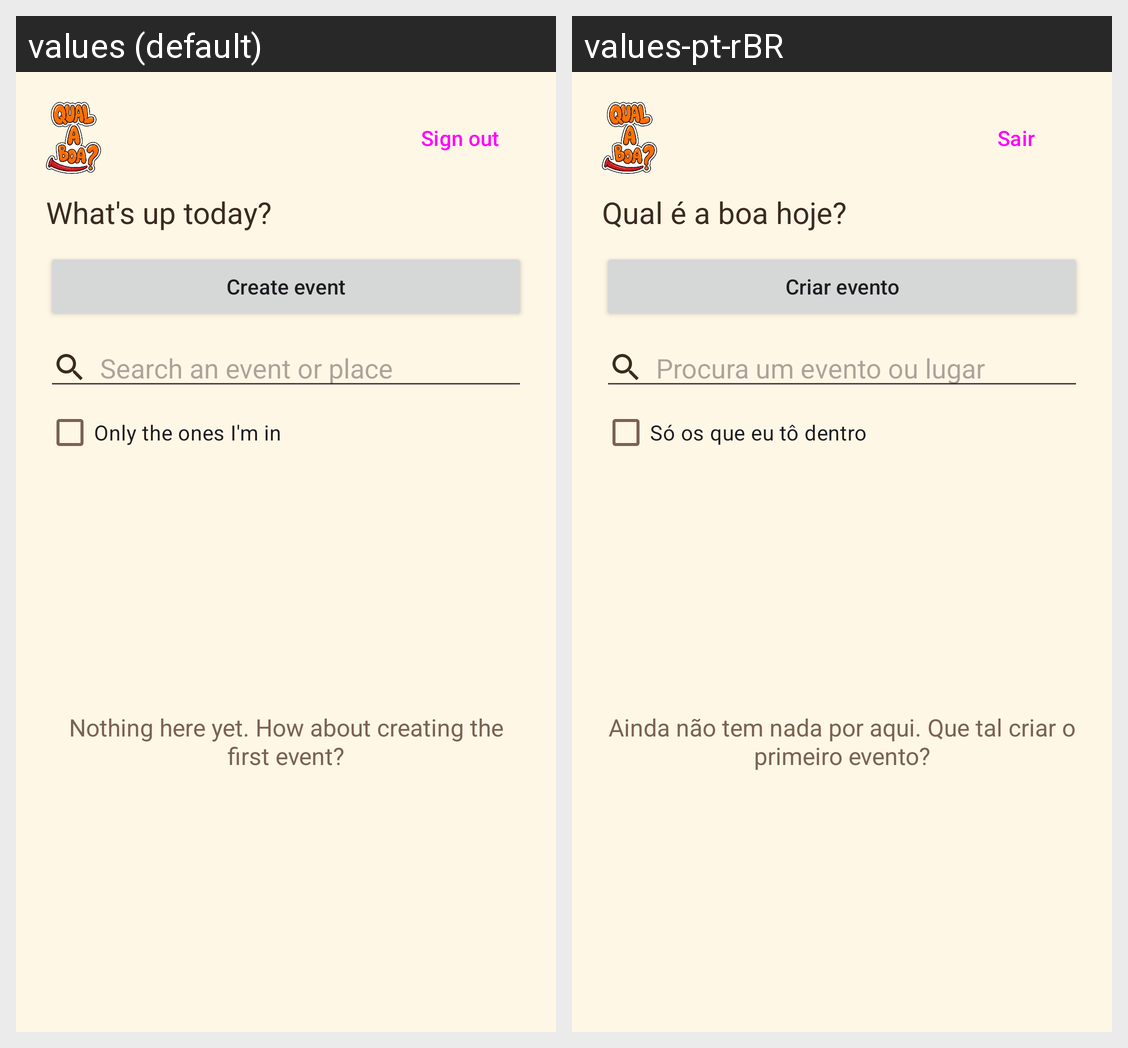

This grid shows one Android layout under two languages. Give, for every string resource on the screen, its name, the default text and each shown locale's text.
Android screen res/layout/activity_main.xml rendered under 2 locales, left to right: values (default), values-pt-rBR. Device: Nexus 5 (rendered at 1080×1920; each locale shown at half size, 540×960, under a caption strip naming it); theme Theme.QualEABoa.
Strings drawn on this screen, with the default value and each locale's value (text and hints the layout hard-codes, and strings that could not be matched under every locale, appear in the picture but are not listed):

action_logout
  values: Sign out
  values-pt-rBR: Sair

main_subtitle
  values: What's up today?
  values-pt-rBR: Qual é a boa hoje?

action_create_event
  values: Create event
  values-pt-rBR: Criar evento

hint_filter
  values: Search an event or place
  values-pt-rBR: Procura um evento ou lugar

filter_my_interests
  values: Only the ones I'm in
  values-pt-rBR: Só os que eu tô dentro

empty_no_events
  values: Nothing here yet. How about creating the first event?
  values-pt-rBR: Ainda não tem nada por aqui. Que tal criar o primeiro evento?
